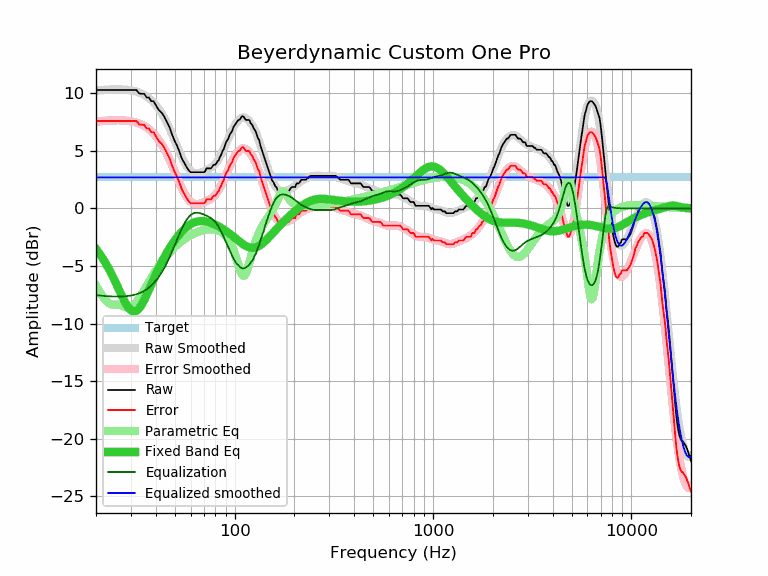

The data file committed next to this chart (first rows):
frequency, raw, error, smoothed, error_smoothed, equalization, parametric_eq, equalized_raw, equalized_smoothed, target
20, 10.29, 7.59, 10.23, 7.53, -7.53, -3.52, 2.75, 2.69, 2.69
21, 10.29, 7.59, 10.27, 7.57, -7.57, -4.01, 2.71, 2.69, 2.69
22, 10.29, 7.59, 10.30, 7.61, -7.61, -4.55, 2.68, 2.69, 2.69
23, 10.29, 7.59, 10.33, 7.63, -7.63, -5.12, 2.65, 2.69, 2.69
24, 10.29, 7.59, 10.34, 7.65, -7.65, -5.73, 2.64, 2.69, 2.69
25, 10.29, 7.59, 10.35, 7.66, -7.66, -6.36, 2.63, 2.69, 2.69
26, 10.29, 7.59, 10.35, 7.65, -7.65, -6.99, 2.63, 2.69, 2.69
27, 10.29, 7.59, 10.34, 7.65, -7.65, -7.60, 2.64, 2.69, 2.69
28, 10.29, 7.59, 10.32, 7.63, -7.63, -8.13, 2.66, 2.69, 2.69
29, 10.29, 7.59, 10.30, 7.60, -7.60, -8.56, 2.68, 2.69, 2.69
30, 10.29, 7.59, 10.26, 7.57, -7.57, -8.85, 2.72, 2.69, 2.69
31, 10.29, 7.59, 10.21, 7.52, -7.52, -8.96, 2.77, 2.69, 2.69
32, 10.29, 7.59, 10.15, 7.45, -7.45, -8.90, 2.83, 2.69, 2.69
33, 9.99, 7.29, 10.07, 7.38, -7.38, -8.69, 2.61, 2.69, 2.69
34, 9.96, 7.26, 9.97, 7.28, -7.28, -8.37, 2.68, 2.69, 2.69
35, 9.96, 7.26, 9.86, 7.16, -7.16, -7.96, 2.79, 2.69, 2.69
36, 9.64, 6.94, 9.72, 7.03, -7.03, -7.52, 2.61, 2.69, 2.69
37, 9.64, 6.94, 9.57, 6.88, -6.88, -7.06, 2.76, 2.69, 2.69
38, 9.32, 6.62, 9.40, 6.70, -6.70, -6.60, 2.61, 2.69, 2.69
39, 9.32, 6.62, 9.20, 6.51, -6.51, -6.16, 2.81, 2.69, 2.69
40, 8.99, 6.29, 8.99, 6.30, -6.30, -5.74, 2.69, 2.69, 2.69
41, 8.67, 5.97, 8.75, 6.06, -6.06, -5.34, 2.61, 2.69, 2.69
42, 8.45, 5.75, 8.50, 5.80, -5.80, -4.96, 2.64, 2.69, 2.69
43, 8.29, 5.59, 8.22, 5.53, -5.53, -4.62, 2.76, 2.69, 2.69
44, 8.03, 5.33, 7.92, 5.23, -5.23, -4.29, 2.80, 2.69, 2.69
45, 7.69, 4.99, 7.61, 4.91, -4.91, -3.99, 2.77, 2.69, 2.69
46, 7.37, 4.67, 7.28, 4.58, -4.58, -3.70, 2.78, 2.69, 2.69
47, 7.05, 4.35, 6.93, 4.24, -4.24, -3.44, 2.81, 2.69, 2.69
48, 6.57, 3.87, 6.57, 3.88, -3.88, -3.19, 2.69, 2.69, 2.69
49, 6.17, 3.47, 6.21, 3.52, -3.52, -2.97, 2.65, 2.69, 2.69
50, 5.81, 3.11, 5.85, 3.15, -3.15, -2.75, 2.65, 2.69, 2.69
51, 5.53, 2.83, 5.49, 2.79, -2.79, -2.55, 2.73, 2.69, 2.69
52, 5.18, 2.48, 5.14, 2.44, -2.44, -2.37, 2.73, 2.69, 2.69
53, 4.82, 2.12, 4.80, 2.11, -2.11, -2.20, 2.71, 2.69, 2.69
54, 4.40, 1.70, 4.49, 1.80, -1.80, -2.04, 2.60, 2.69, 2.69
55, 4.13, 1.43, 4.21, 1.51, -1.51, -1.90, 2.61, 2.69, 2.69
56, 3.90, 1.20, 3.95, 1.26, -1.26, -1.77, 2.64, 2.69, 2.69
57, 3.65, 0.95, 3.73, 1.04, -1.04, -1.65, 2.61, 2.69, 2.69
58, 3.46, 0.76, 3.54, 0.85, -0.85, -1.54, 2.61, 2.69, 2.69
59, 3.26, 0.56, 3.39, 0.70, -0.70, -1.45, 2.56, 2.69, 2.69
60, 3.15, 0.45, 3.27, 0.58, -0.58, -1.37, 2.57, 2.69, 2.69
61, 3.15, 0.45, 3.18, 0.49, -0.49, -1.30, 2.66, 2.69, 2.69
62, 3.15, 0.45, 3.12, 0.43, -0.43, -1.24, 2.72, 2.69, 2.69
63, 3.15, 0.45, 3.09, 0.39, -0.39, -1.19, 2.75, 2.69, 2.69
64, 3.15, 0.45, 3.07, 0.38, -0.38, -1.16, 2.77, 2.69, 2.69
65, 3.15, 0.45, 3.07, 0.38, -0.38, -1.13, 2.77, 2.69, 2.69
66, 3.15, 0.45, 3.09, 0.39, -0.39, -1.11, 2.75, 2.69, 2.69
67, 3.15, 0.45, 3.11, 0.42, -0.42, -1.10, 2.73, 2.69, 2.69
68, 3.15, 0.45, 3.14, 0.45, -0.45, -1.10, 2.70, 2.69, 2.69
69, 3.15, 0.45, 3.18, 0.49, -0.49, -1.10, 2.66, 2.69, 2.69
70, 3.15, 0.45, 3.22, 0.53, -0.53, -1.11, 2.62, 2.69, 2.69
71, 3.22, 0.52, 3.27, 0.58, -0.58, -1.12, 2.64, 2.69, 2.69
72, 3.48, 0.78, 3.32, 0.62, -0.62, -1.14, 2.85, 2.69, 2.69
73, 3.48, 0.78, 3.37, 0.67, -0.67, -1.17, 2.80, 2.69, 2.69
74, 3.48, 0.78, 3.42, 0.73, -0.73, -1.19, 2.75, 2.69, 2.69
75, 3.48, 0.78, 3.48, 0.78, -0.78, -1.23, 2.69, 2.69, 2.69
76, 3.48, 0.78, 3.54, 0.85, -0.85, -1.26, 2.63, 2.69, 2.69
77, 3.62, 0.92, 3.61, 0.92, -0.92, -1.30, 2.70, 2.69, 2.69
78, 3.76, 1.06, 3.69, 1.00, -1.00, -1.34, 2.76, 2.69, 2.69
79, 3.80, 1.10, 3.78, 1.09, -1.09, -1.38, 2.71, 2.69, 2.69
... 553 more rows
